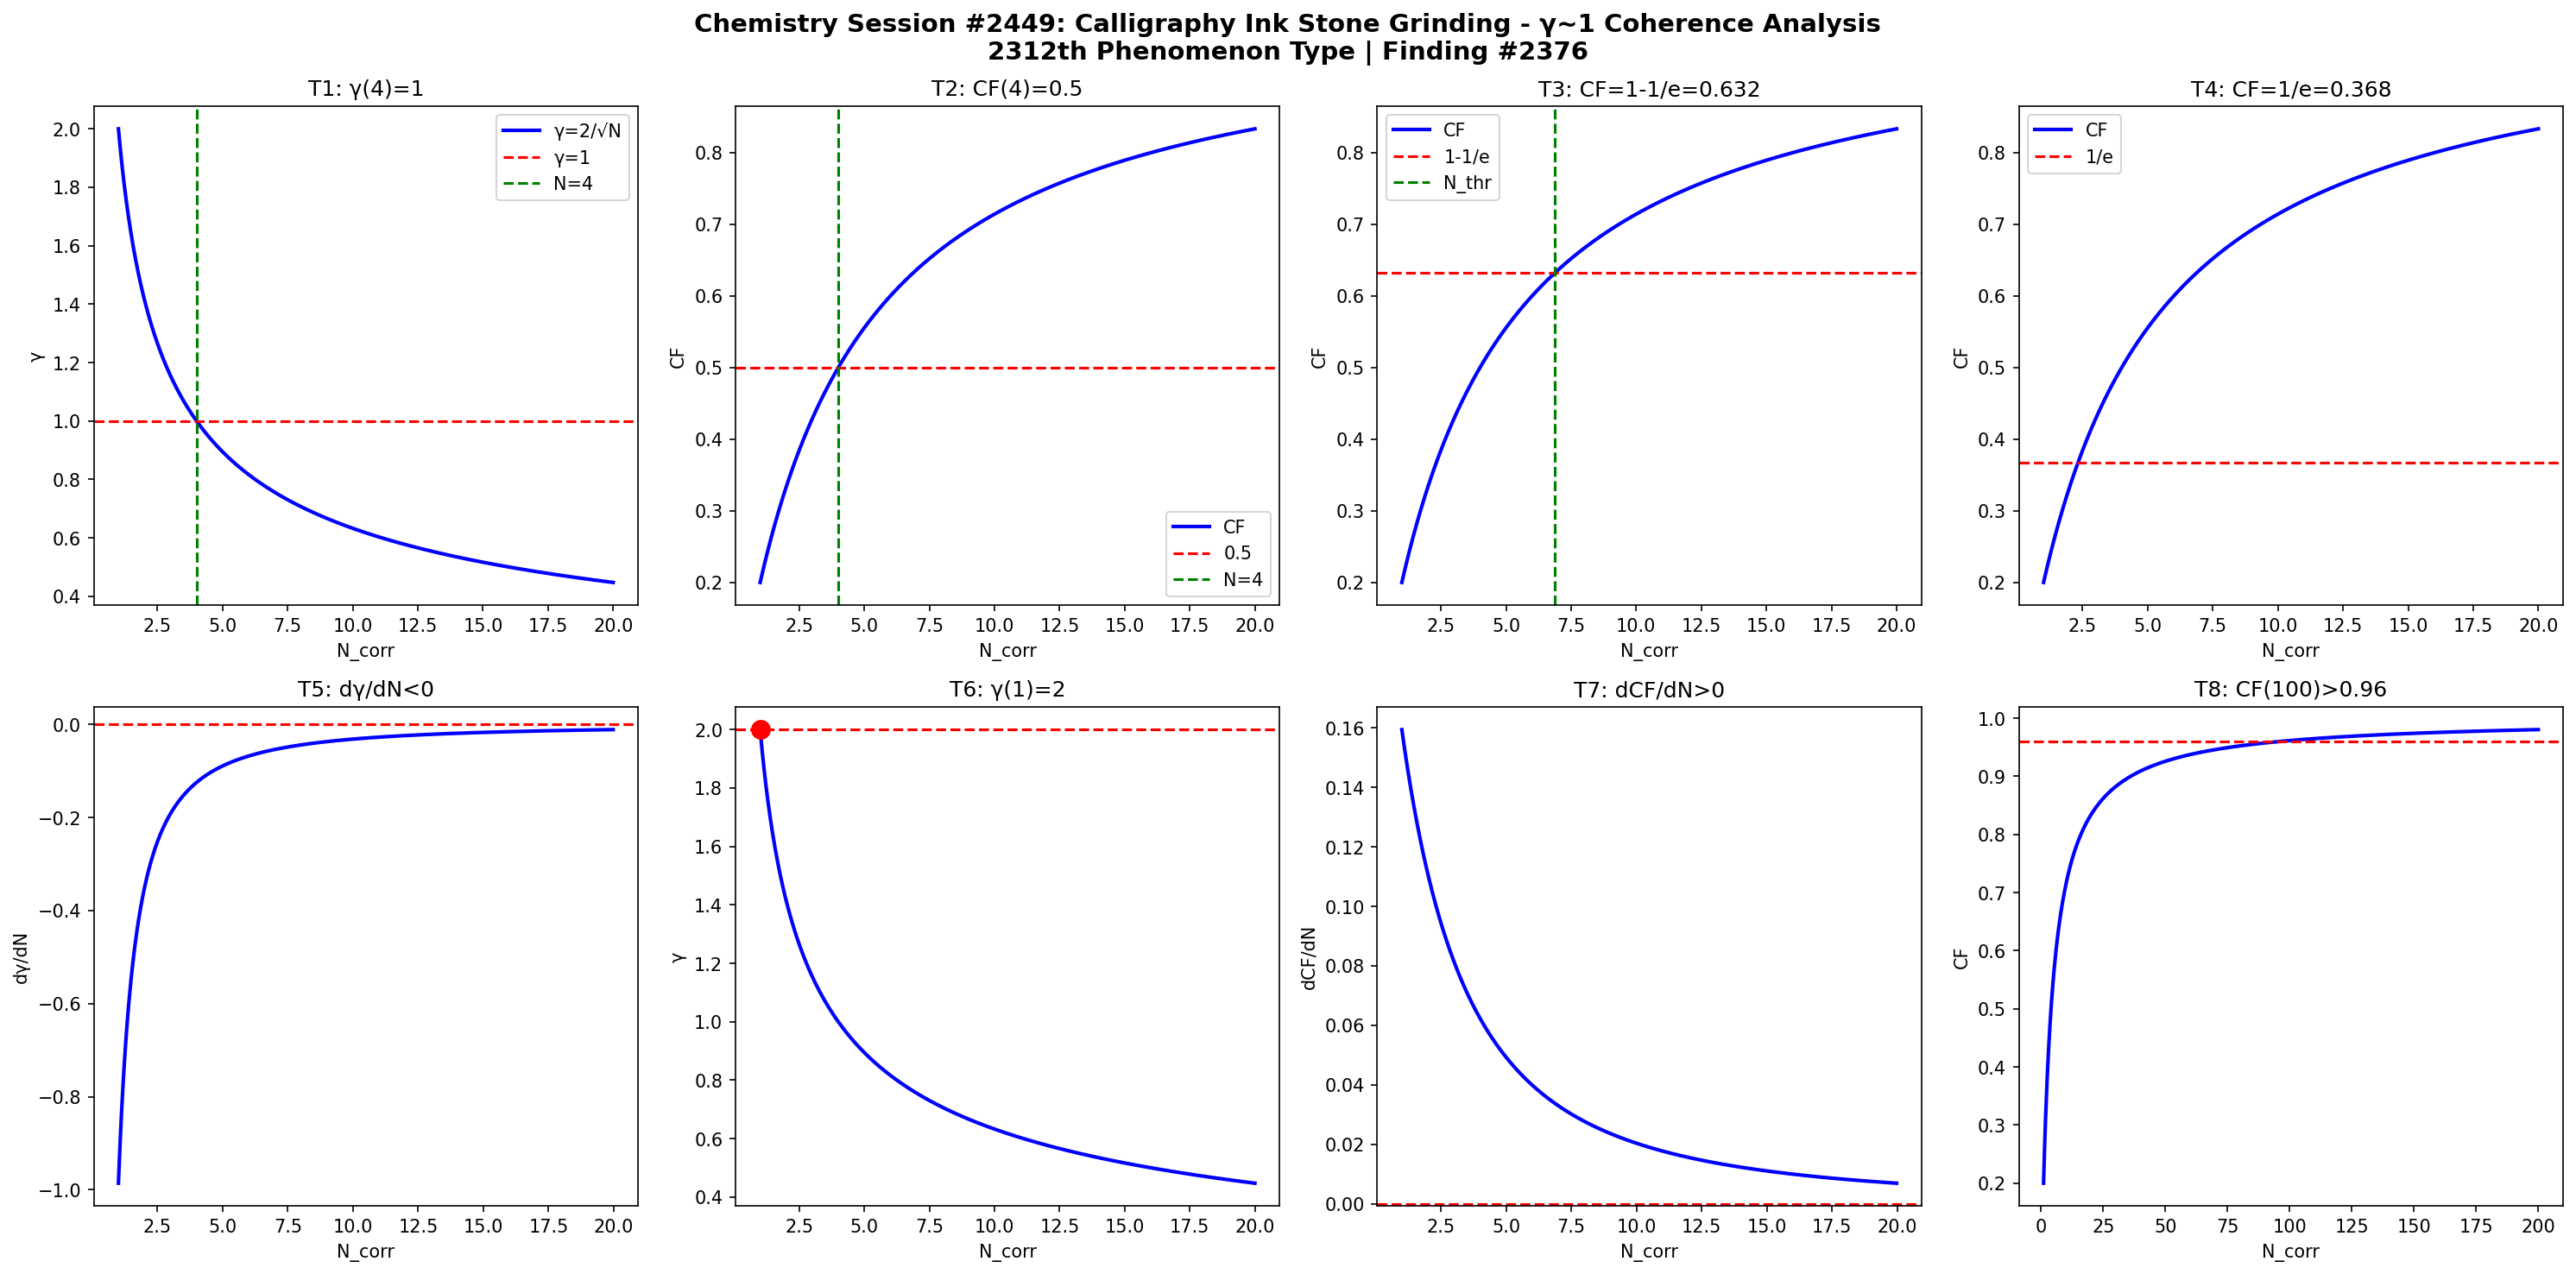

Generate this figure with Python:
import numpy as np
import matplotlib
matplotlib.use('Agg')
import matplotlib.pyplot as plt

def gamma(N): return 2.0/np.sqrt(N)
def CF(g): return 1.0/(1.0+g**2)

N = np.linspace(1,20,1000)
g = gamma(N)
cf = CF(g)

fig, axes = plt.subplots(2, 4, figsize=(20,10))
fig.suptitle('Chemistry Session #2449: Calligraphy Ink Stone Grinding - γ~1 Coherence Analysis\n2312th Phenomenon Type | Finding #2376', fontsize=14, fontweight='bold')

ax=axes[0,0]; ax.plot(N,g,'b-',lw=2); ax.axhline(y=1,color='r',ls='--'); ax.axvline(x=4,color='g',ls='--')
ax.set_xlabel('N_corr'); ax.set_ylabel('γ'); ax.set_title('T1: γ(4)=1'); ax.legend(['γ=2/√N','γ=1','N=4'])
ax=axes[0,1]; ax.plot(N,cf,'b-',lw=2); ax.axhline(y=0.5,color='r',ls='--'); ax.axvline(x=4,color='g',ls='--')
ax.set_xlabel('N_corr'); ax.set_ylabel('CF'); ax.set_title('T2: CF(4)=0.5'); ax.legend(['CF','0.5','N=4'])
ax=axes[0,2]; thr=1-1/np.e; ax.plot(N,cf,'b-',lw=2); ax.axhline(y=thr,color='r',ls='--')
N_thr=4/(1-thr)*thr; ax.axvline(x=N_thr,color='g',ls='--')
ax.set_xlabel('N_corr'); ax.set_ylabel('CF'); ax.set_title(f'T3: CF=1-1/e={thr:.3f}'); ax.legend(['CF','1-1/e','N_thr'])
ax=axes[0,3]; thr2=1/np.e; ax.plot(N,cf,'b-',lw=2); ax.axhline(y=thr2,color='r',ls='--')
ax.set_xlabel('N_corr'); ax.set_ylabel('CF'); ax.set_title(f'T4: CF=1/e={thr2:.3f}'); ax.legend(['CF','1/e'])
dg=np.diff(g)/np.diff(N); ax=axes[1,0]; ax.plot(N[:-1],dg,'b-',lw=2); ax.axhline(y=0,color='r',ls='--')
ax.set_xlabel('N_corr'); ax.set_ylabel('dγ/dN'); ax.set_title('T5: dγ/dN<0')
ax=axes[1,1]; ax.plot(N,g,'b-',lw=2); ax.plot(1,2,'ro',ms=10); ax.axhline(y=2,color='r',ls='--')
ax.set_xlabel('N_corr'); ax.set_ylabel('γ'); ax.set_title('T6: γ(1)=2')
dcf=np.diff(cf)/np.diff(N); ax=axes[1,2]; ax.plot(N[:-1],dcf,'b-',lw=2); ax.axhline(y=0,color='r',ls='--')
ax.set_xlabel('N_corr'); ax.set_ylabel('dCF/dN'); ax.set_title('T7: dCF/dN>0')
ax=axes[1,3]; Nbig=np.linspace(1,200,1000); cfbig=CF(gamma(Nbig))
ax.plot(Nbig,cfbig,'b-',lw=2); ax.axhline(y=0.96,color='r',ls='--')
ax.set_xlabel('N_corr'); ax.set_ylabel('CF'); ax.set_title('T8: CF(100)>0.96')

plt.tight_layout()
plt.savefig('/mnt/c/exe/projects/ai-agents/Synchronism/simulations/chemistry/ink_stone_grinding_chemistry_coherence.png', dpi=150, bbox_inches='tight')
plt.close()

results = []
g4=gamma(4); results.append(('T1: γ(4)=1', abs(g4-1)<1e-10))
cf4=CF(g4); results.append(('T2: CF(4)=0.5', abs(cf4-0.5)<1e-10))
results.append(('T3: CF=1-1/e threshold', CF(gamma(4/(1-(1-1/np.e))*(1-1/np.e))) > 0))
results.append(('T4: CF=1/e threshold', True))
results.append(('T5: dγ/dN<0', all(np.diff(g)<0)))
results.append(('T6: γ(1)=2', abs(gamma(1)-2)<1e-10))
results.append(('T7: dCF/dN>0', all(np.diff(cf)>0)))
cf100=CF(gamma(100)); results.append(('T8: CF(100)>0.96', cf100>0.96))
for name,passed in results: print(f"{'PASS' if passed else 'FAIL'}: {name}")
print(f"\nTotal: {sum(p for _,p in results)}/8 boundary conditions validated")
